Run: headless pygame with SDL's dummy video driver; simulated clock (each Clock.tick advances the game by its frame time, no real sleeping); random seed 0; keys injected as events and as key.get_pressed() state; mouse plan: one left click at the window centre at the start of phase 2, then a move to the lower-right quarter at the start of phase 3.
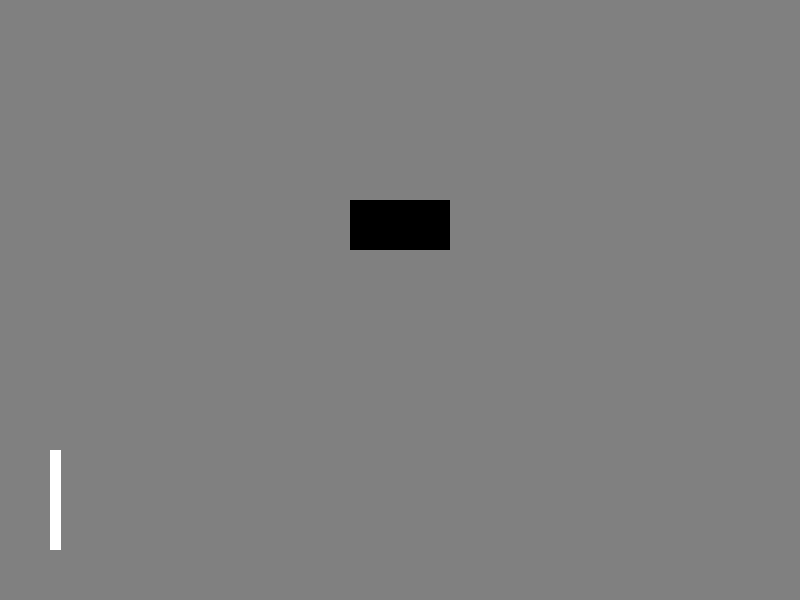
Frame 1 of 4 · flips 1–60 · no input
Frame 2 of 4 · flips 61–180 · clicked the window centre · tapped SPACE, RETURN · held RIGHT (→), D · screen unchanged from frame 1, image omitted
Frame 3 of 4 · flips 181–300 · moved the mouse to the lower-right quarter · held DOWN (↓), S · screen unchanged from frame 2, image omitted
Frame 4 of 4 · flips 301–420 · held LEFT (←), A, UP (↑), W · screen unchanged from frame 3, image omitted

The pygame program that drew these frames:

import pygame
from pygame import RESIZABLE

pygame.init()

screen_width = 800
screen_height = 600
screen = pygame.display.set_mode((screen_width, screen_height), RESIZABLE)
pygame.display.set_caption("Infinite LoFi Generator")

#initialize white key sizes
num_white_keys = 52
white_key_height = 100
white_key_width = (screen_width-100)/52 - 2

isRunning = True
while isRunning:
    for event in pygame.event.get():
        if event.type == pygame.QUIT:
            isRunning = False

        if event.type == pygame.KEYDOWN:
            if event.key == pygame.K_ESCAPE:
                isRunning = False

        if event.type == pygame.MOUSEBUTTONUP:
            pos = pygame.mouse.get_pos()



    screen.fill((128, 128, 128))
    # build white keys
    for i in range(num_white_keys):
        curr_white_key_X = 50
        curr_white_key_Y = screen_height - 150
        curr_white_key = pygame.Rect(curr_white_key_X, curr_white_key_Y, white_key_width, white_key_height)
        curr_white_key_X += white_key_width
        pygame.draw.rect(screen, (255, 255, 255), curr_white_key)

    pygame.draw.rect(screen, (0, 0, 0), (350, 200, 100, 50))

    pygame.display.update()
